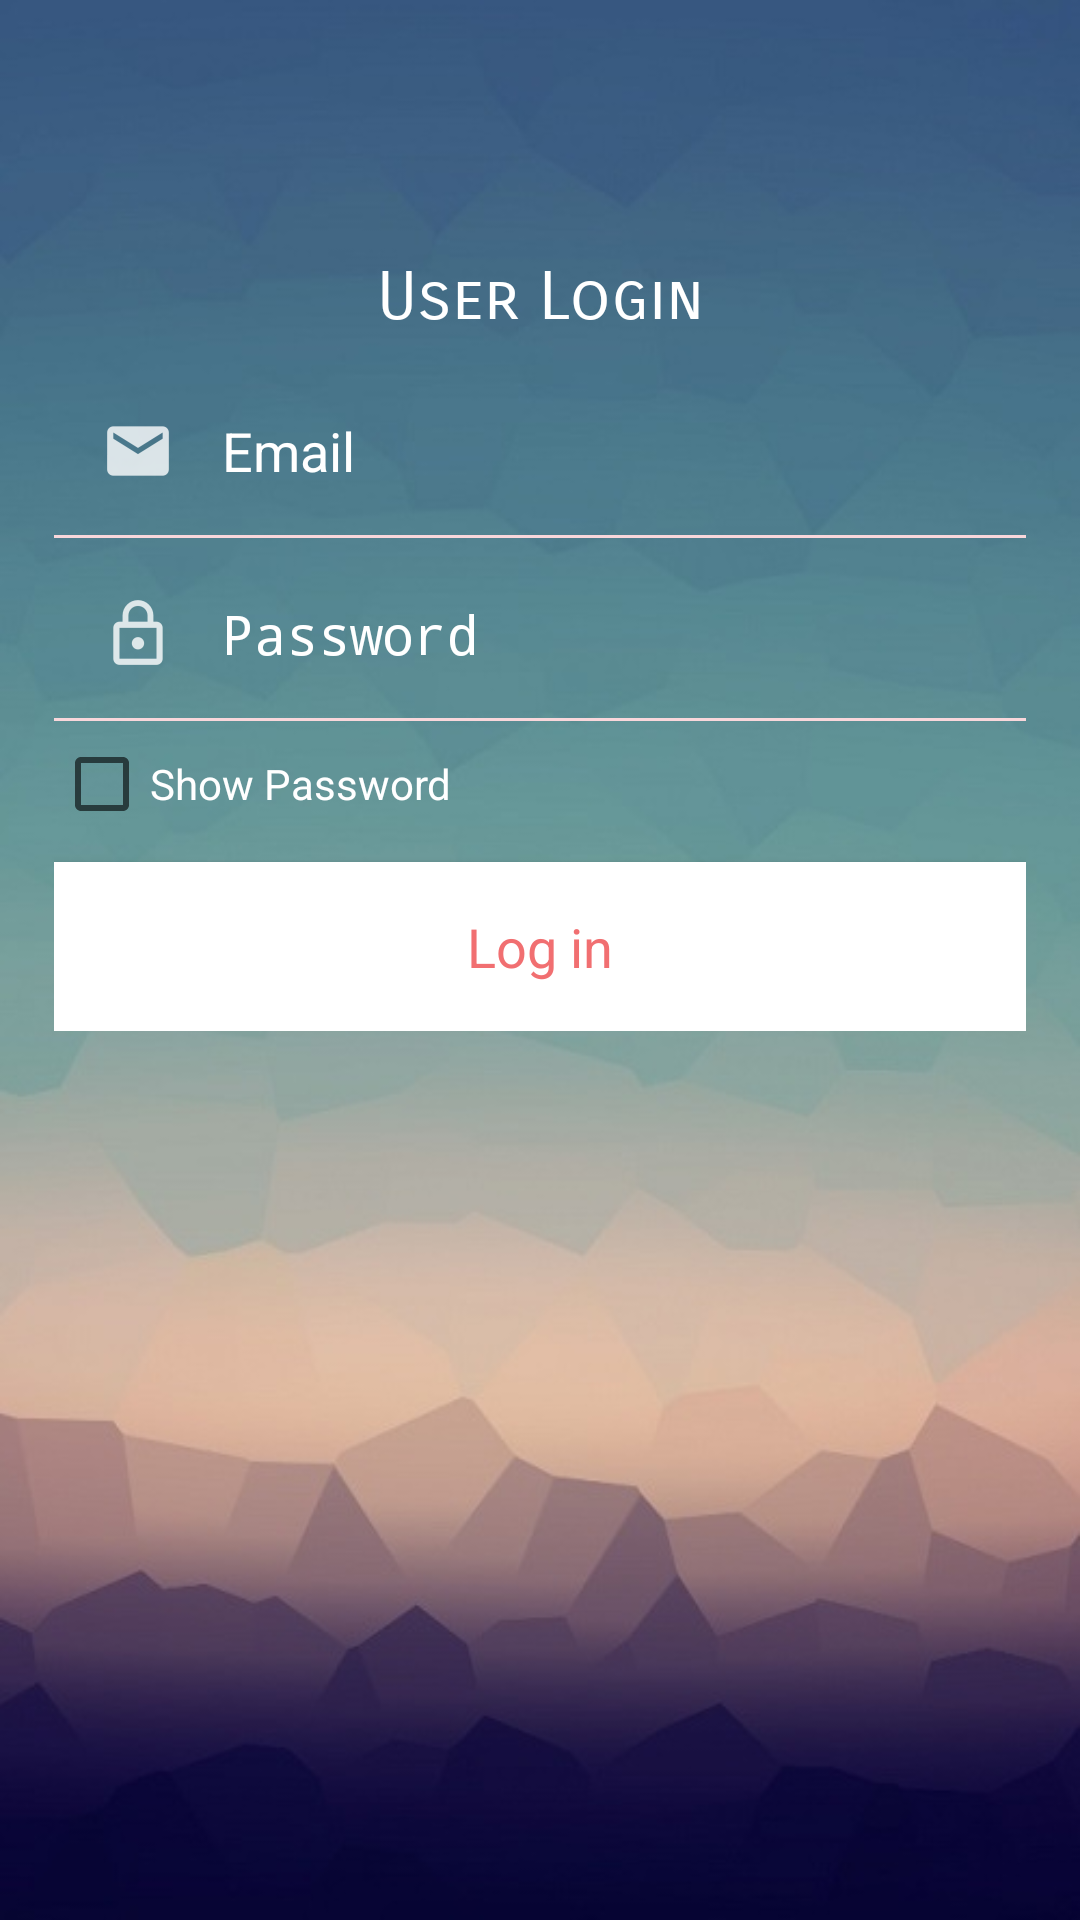

Android layout source for this screen:
<!-- AndroidManifest.xml: activity theme Background -->
<!-- res/layout/activity_user_login.xml -->
<?xml version="1.0" encoding="utf-8"?>
<LinearLayout xmlns:android="http://schemas.android.com/apk/res/android"
    xmlns:tools="http://schemas.android.com/tools"
    android:layout_width="match_parent"
    android:layout_height="match_parent"
    android:orientation="vertical"
    android:paddingBottom="@dimen/activity_vertical_margin"
    android:paddingLeft="18dp"
    android:paddingRight="18dp"
    android:paddingTop="@dimen/activity_vertical_margin"
    tools:context=".Activity.UserLoginActivity">

    <ScrollView
        android:layout_width="match_parent"
        android:layout_height="match_parent">

        <LinearLayout
            android:layout_width="match_parent"
            android:layout_height="match_parent"
            android:orientation="vertical">

            <TextView
                android:layout_width="match_parent"
                android:layout_height="wrap_content"
                android:layout_marginTop="70dp"
                android:gravity="center"
                android:text="User Login"
                android:fontFamily="sans-serif-smallcaps"
                android:textAppearance="@style/Base.TextAppearance.AppCompat.Large"
                android:textColor="#fff" />

            <EditText
                android:id="@+id/loginEmail"
                android:layout_width="match_parent"
                android:layout_height="wrap_content"
                android:layout_marginTop="10dp"
                android:background="@android:color/transparent"
                android:drawableLeft="@drawable/ic_username"
                android:drawablePadding="12dp"
                android:ems="10"
                android:hint="Email"
                android:inputType="textEmailAddress"
                android:padding="12dp"
                android:textColorHint="#fff" />

            <View
                android:layout_width="match_parent"
                android:layout_height="1dp"
                android:background="#f9d7db" />

            <EditText
                android:id="@+id/loginPassword"
                android:layout_width="match_parent"
                android:layout_height="wrap_content"
                android:layout_marginTop="4dp"
                android:background="@android:color/transparent"
                android:drawableLeft="@drawable/ic_password"
                android:drawablePadding="12dp"
                android:ems="10"
                android:hint="Password"
                android:inputType="textPassword"
                android:maxLines="1"
                android:padding="12dp"
                android:textColorHint="#fff" />

            <View
                android:layout_width="match_parent"
                android:layout_height="1dp"
                android:background="#f9d7db" />

            <CheckBox
                android:id="@+id/show_hide_password"
                android:layout_width="wrap_content"
                android:layout_height="wrap_content"
                android:layout_marginTop="5dp"
                android:text="Show Password"
                android:textColor="#fff" />

            <Button
                android:id="@+id/login"
                style="@style/TextAppearance.AppCompat.Body1"
                android:layout_width="match_parent"
                android:layout_height="wrap_content"
                android:layout_marginTop="10dp"
                android:background="#fff"
                android:clickable="true"
                android:padding="16dp"
                android:text="Log in"
                android:textAllCaps="false"
                android:textColor="#f16f71"
                android:textSize="18sp"
                android:textStyle="normal" />


        </LinearLayout>
    </ScrollView>

</LinearLayout>
<!-- resources referenced by this layout -->
<resources>
  <dimen name="activity_vertical_margin">16dp</dimen>
  <!-- drawable ic_password: png bitmap (drawable-hdpi, 477 bytes) -->
  <!-- drawable ic_username: png bitmap (drawable-hdpi, 446 bytes) -->
  <style name="Background" parent="Theme.AppCompat.DayNight.NoActionBar">
          <item name="colorPrimary">@color/colorPrimary</item>
          <item name="colorPrimaryDark">@color/colorPrimaryDark</item>
          <item name="colorAccent">@color/colorAccent</item>
          <item name="android:windowBackground">@drawable/login_bg</item>
      </style>
  <color name="colorPrimary">#3F51B5</color>
  <color name="colorPrimaryDark">#303F9F</color>
  <color name="colorAccent">#FF4081</color>
  <!-- drawable login_bg: jpg bitmap (drawable-xxxhdpi, 37784 bytes) -->
</resources>
